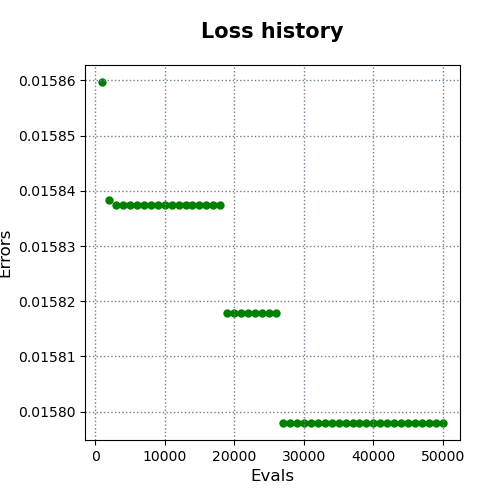

Source data for this figure (header and first rows):
evals, errors
1000, 0.01586
2000, 0.01584
3000, 0.01584
4000, 0.01584
5000, 0.01584
6000, 0.01584
7000, 0.01584
8000, 0.01584
9000, 0.01584
10000, 0.01584
11000, 0.01584
12000, 0.01584
13000, 0.01584
14000, 0.01584
15000, 0.01584
16000, 0.01584
17000, 0.01584
18000, 0.01584
19000, 0.01582
20000, 0.01582
21000, 0.01582
22000, 0.01582
23000, 0.01582
24000, 0.01582
25000, 0.01582
26000, 0.01582
27000, 0.0158
28000, 0.0158
29000, 0.0158
30000, 0.0158
31000, 0.0158
32000, 0.0158
33000, 0.0158
34000, 0.0158
35000, 0.0158
36000, 0.0158
37000, 0.0158
38000, 0.0158
39000, 0.0158
40000, 0.0158
41000, 0.0158
42000, 0.0158
43000, 0.0158
44000, 0.0158
45000, 0.0158
46000, 0.0158
47000, 0.0158
48000, 0.0158
49000, 0.0158
50000, 0.0158
